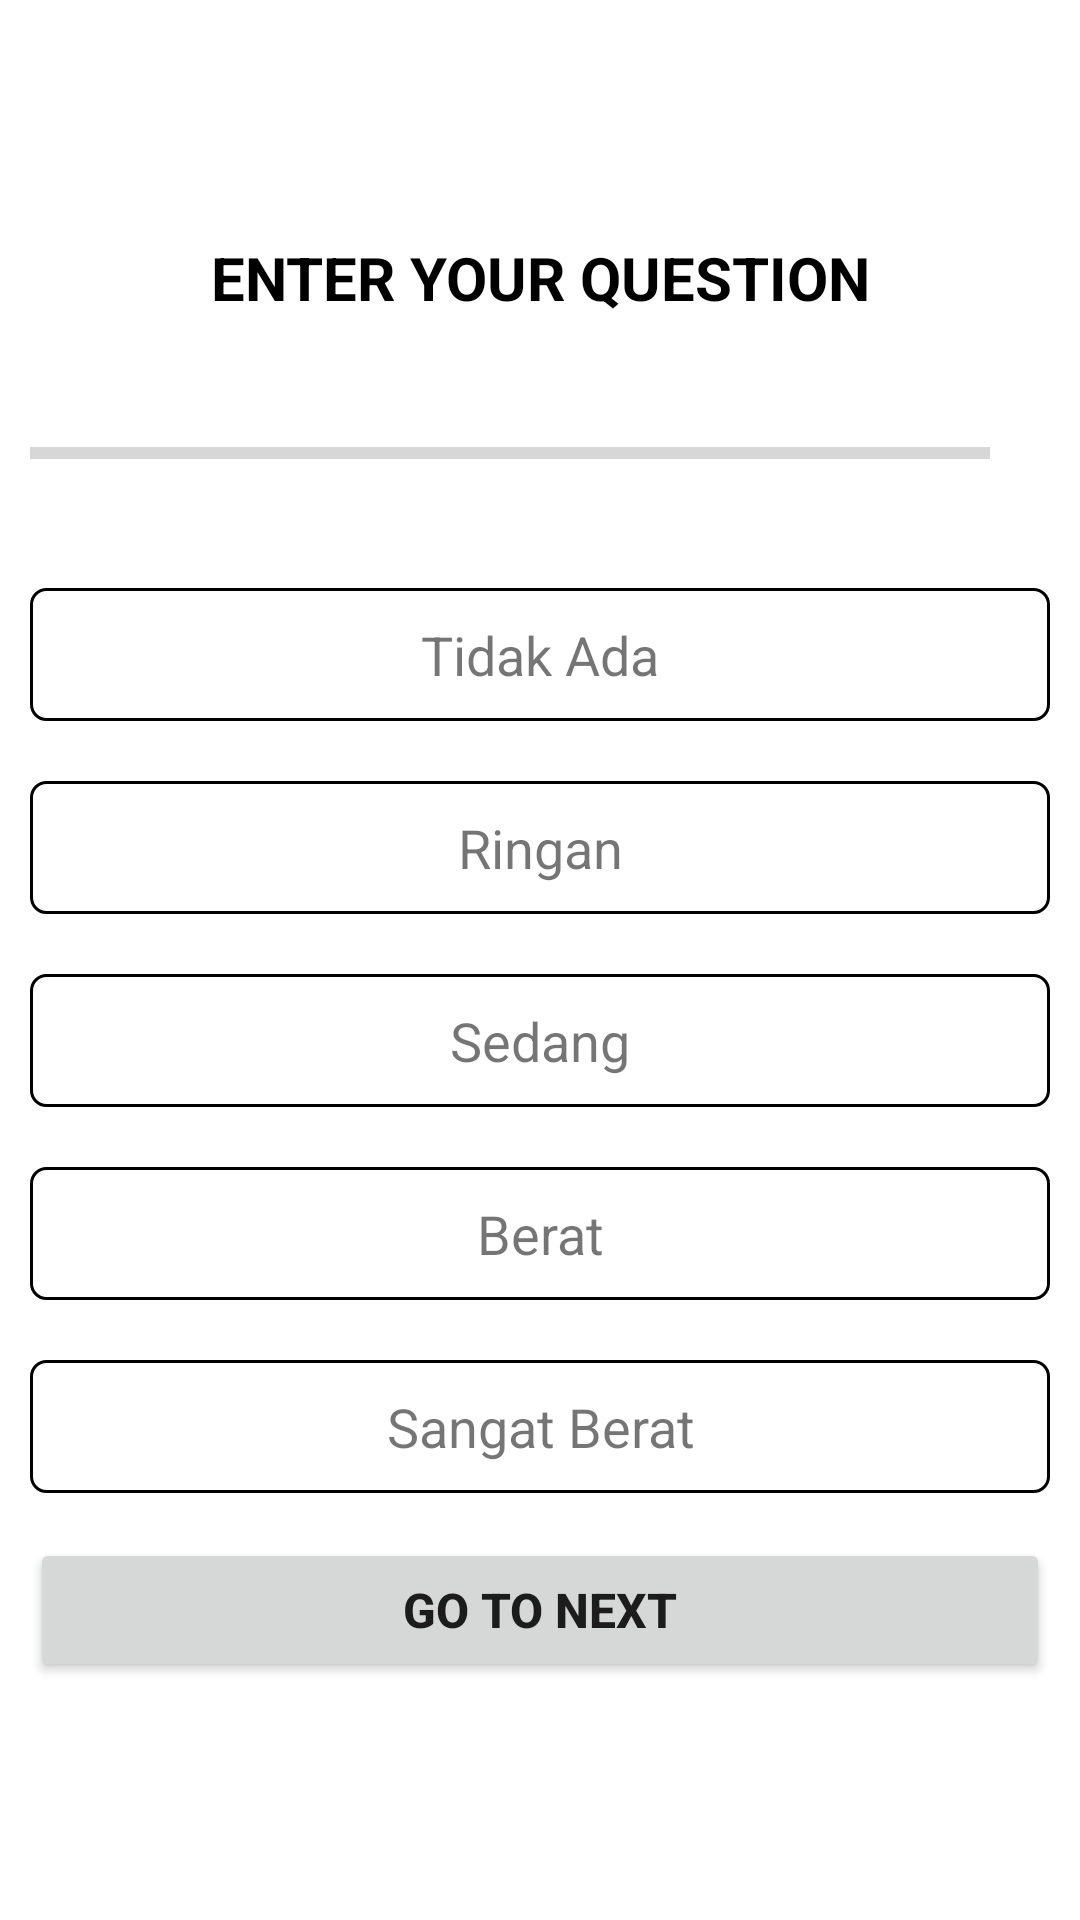

Here is an Android app screen rendered from its layout file. Give the layout XML and the strings, colors and styles it references.
<!-- AndroidManifest.xml: application theme Theme.SelfCare -->
<!-- res/layout/activity_pre_test.xml -->
<?xml version="1.0" encoding="utf-8"?>
<layout>
    <androidx.constraintlayout.widget.ConstraintLayout xmlns:android="http://schemas.android.com/apk/res/android"
        xmlns:tools="http://schemas.android.com/tools"
        android:layout_width="match_parent"
        android:layout_height="match_parent"
        tools:context=".feature.test.view.PreTestActivity">

        <androidx.appcompat.widget.LinearLayoutCompat
            android:layout_width="match_parent"
            android:layout_height="match_parent"
            android:padding="10dp"
            android:gravity="center"
            android:orientation="vertical">

            <TextView
                android:id="@+id/question_text"
                android:layout_width="match_parent"
                android:layout_height="wrap_content"
                android:gravity="center"
                android:textSize="20sp"
                android:textStyle="bold"
                android:textColor="@color/black"
                android:text="ENTER YOUR QUESTION"/>

            <LinearLayout
                android:layout_width="match_parent"
                android:layout_height="wrap_content"
                android:layout_marginTop="20dp"
                android:orientation="horizontal"
                android:gravity="center_vertical">
                <ProgressBar
                    android:id="@+id/progress_bar"
                    android:layout_width="0dp"
                    android:layout_height="wrap_content"
                    android:layout_weight="1"
                    android:progress="0"
                    android:minHeight="50dp"
                    style="?android:progressBarStyleHorizontal"/>
                <TextView
                    android:id="@+id/progress_text"
                    android:layout_width="wrap_content"
                    android:layout_height="wrap_content"
                    android:textSize="20sp"
                    android:padding="10dp"
                    android:textColor="@color/black"
                    />
            </LinearLayout>

            <TextView
                android:id="@+id/opt_0"
                android:layout_width="match_parent"
                android:layout_height="wrap_content"
                android:text="Tidak Ada"
                android:background="@drawable/question_option"
                android:padding="10dp"
                android:textSize="18sp"
                android:layout_marginTop="20dp"
                android:gravity="center"/>

            <TextView
                android:id="@+id/opt_1"
                android:layout_width="match_parent"
                android:layout_height="wrap_content"
                android:layout_marginTop="20dp"
                android:background="@drawable/question_option"
                android:gravity="center"
                android:padding="10dp"
                android:text="Ringan"
                android:textSize="18sp" />

            <TextView
                android:id="@+id/opt_2"
                android:layout_width="match_parent"
                android:layout_height="wrap_content"
                android:text="Sedang"
                android:background="@drawable/question_option"
                android:padding="10dp"
                android:textSize="18sp"
                android:layout_marginTop="20dp"
                android:gravity="center"/>
            <TextView
                android:id="@+id/opt_3"
                android:layout_width="match_parent"
                android:layout_height="wrap_content"
                android:text="Berat"
                android:background="@drawable/question_option"
                android:padding="10dp"
                android:textSize="18sp"
                android:layout_marginTop="20dp"
                android:gravity="center"/>
            <TextView
                android:id="@+id/opt_4"
                android:layout_width="match_parent"
                android:layout_height="wrap_content"
                android:text="Sangat Berat"
                android:background="@drawable/question_option"
                android:padding="10dp"
                android:textSize="18sp"
                android:layout_marginTop="20dp"
                android:gravity="center"/>

            <Button
                android:id="@+id/submit"
                android:layout_width="match_parent"
                android:layout_height="wrap_content"
                android:layout_marginTop="15dp"
                android:text="@string/go_to_next"
                android:textSize="16sp"
                android:textStyle="bold"/>

        </androidx.appcompat.widget.LinearLayoutCompat>

    </androidx.constraintlayout.widget.ConstraintLayout>
</layout>
<!-- resources referenced by this layout -->
<resources>
  <!-- drawable question_option (drawable) -->
  <?xml version="1.0" encoding="utf-8"?>
  <shape xmlns:android="http://schemas.android.com/apk/res/android"
      android:shape="rectangle">
  
      <stroke android:color="@color/black"
          android:width="1dp"></stroke>
  
      <solid android:color="@color/white"/>
      <corners android:radius="5dp"/>
  </shape>
  <string name="go_to_next">Go To Next</string>
  <style name="Theme.SelfCare" parent="Theme.MaterialComponents.DayNight.NoActionBar">
          
          <item name="colorPrimary">@color/purple_500</item>
          <item name="colorPrimaryVariant">@color/purple_700</item>
          <item name="colorOnPrimary">@color/white</item>
          
          <item name="colorSecondary">@color/teal_200</item>
          <item name="colorSecondaryVariant">@color/teal_700</item>
          <item name="colorOnSecondary">@color/black</item>
          
          <item name="android:statusBarColor" tools:targetApi="l">?attr/colorPrimaryVariant</item>
          
  
  
      </style>
  <!-- not gathered from this repository: default colours our renderer supplied (Android Studio template values) -->
  <color name="purple_500">#FF6200EE</color>
  <color name="purple_700">#FF3700B3</color>
  <color name="teal_200">#FF03DAC5</color>
  <color name="teal_700">#FF018786</color>
  <color name="black">#FF000000</color>
  <color name="white">#FFFFFFFF</color>
</resources>
